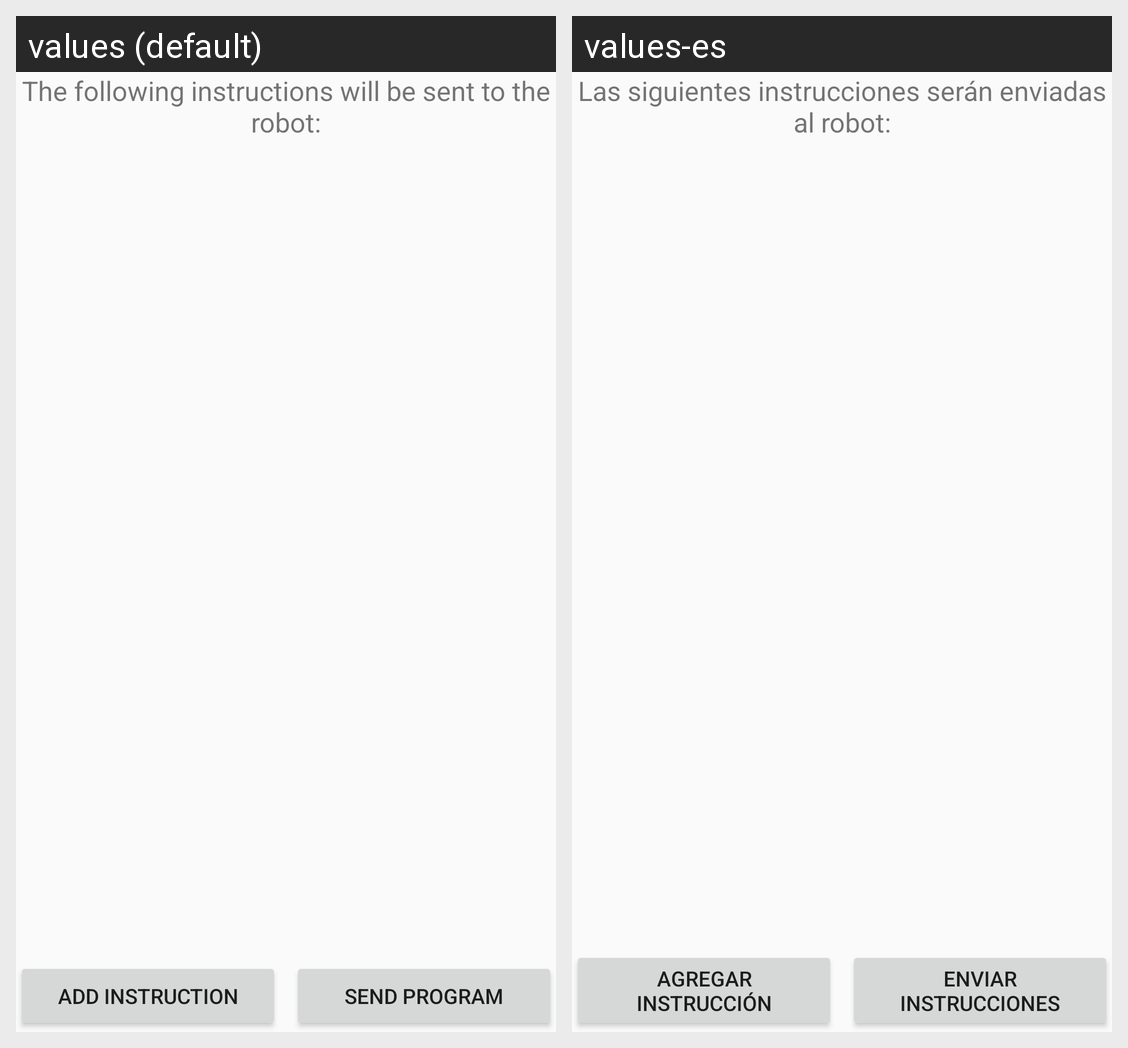

Locale-by-locale string values for the Android screen shown in this grid:
Android screen res/layout/fragment_instruction_list.xml rendered under 2 locales, left to right: values (default), values-es. Device: Nexus 5 (rendered at 1080×1920; each locale shown at half size, 540×960, under a caption strip naming it); theme Theme.AppCompat.DayNight.
Strings drawn on this screen, with the default value and each locale's value (text and hints the layout hard-codes, and strings that could not be matched under every locale, appear in the picture but are not listed):

instructions_list_title
  values: The following instructions will be sent to the robot:
  values-es: Las siguientes instrucciones serán enviadas al robot:

instructions_list_add_instruction_button
  values: Add instruction
  values-es: Agregar instrucción

instructions_list_send_program_button
  values: Send program
  values-es: Enviar instrucciones
